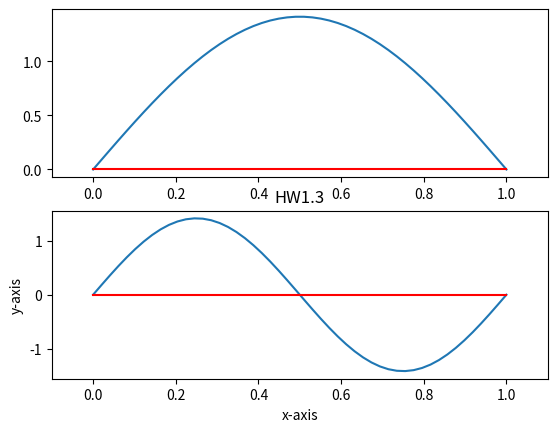

The script that saved this image:
# load what we need

import matplotlib.pyplot as plt
import numpy as np


# sin from 0-180
# y= (2/(10**-9))**0.5*np.sin(np.pi*x/(10**-9))

l=1#*10**-9
s=50
x1 = np.linspace(0,l,s)
y1 = ((2./l)**0.5)*np.sin(x1 * np.pi / l)
x2 = np.linspace(0,l,s)
y2 = ((2./l)**0.5)*np.sin(2*x2 * np.pi / l)
x0 = np.linspace(0,l,s)
y0 = x0*0

#((2/l)**0.5)*

#x1 = np.arange(0,1000)
#y1 = np.sin(x1 * np.pi / 1000)
#x2 = np.arange(0,1000)
#y2 = np.sin(2*x2 * np.pi / 1000)

#x0 = np.arange(-300,1300)
#y0 = x0*0

# begin

    #set x y list
plt.subplot(211)
plt.plot(x1,y1)
plt.plot(x0,y0,"r") 
plt.xlim(-0.1*l,1.1*l)


plt.subplot(212)
plt.plot(x2,y2)
plt.plot(x0,y0,"r") 
plt.xlim(-0.1*l,1.1*l)


plt.xlabel("x-axis") 
plt.ylabel("y-axis") 
plt.title("HW1.3") 


    # end  
    # then is show
plt.savefig("hw1.png",dpi=300,format="png") 
plt.show() 


    # save
    # replace pyplot.show() into the below:



